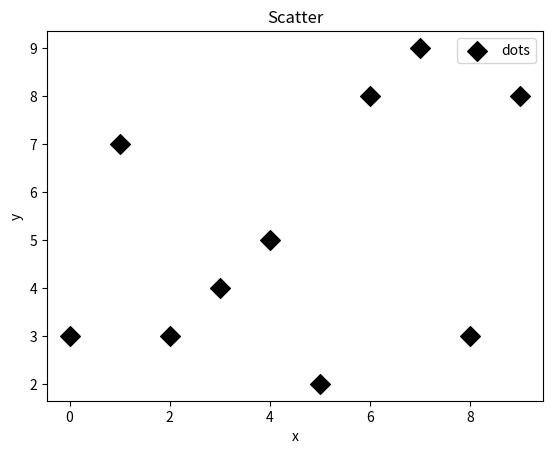

Here is the Python script that generated this plot:

import matplotlib.pyplot as plt
import numpy as np

x = np.arange(0, 10, 1)
y = [3,7,3,4,5,2,8,9,3,8]

#Scatter Setting
plt.scatter(x, y, label = 'dots', color='k' , marker='D', s= 100)#k is black

#Figure Setting
plt.xlabel('x')
plt.ylabel('y')
plt.title('Scatter')
plt.legend()
plt.show()